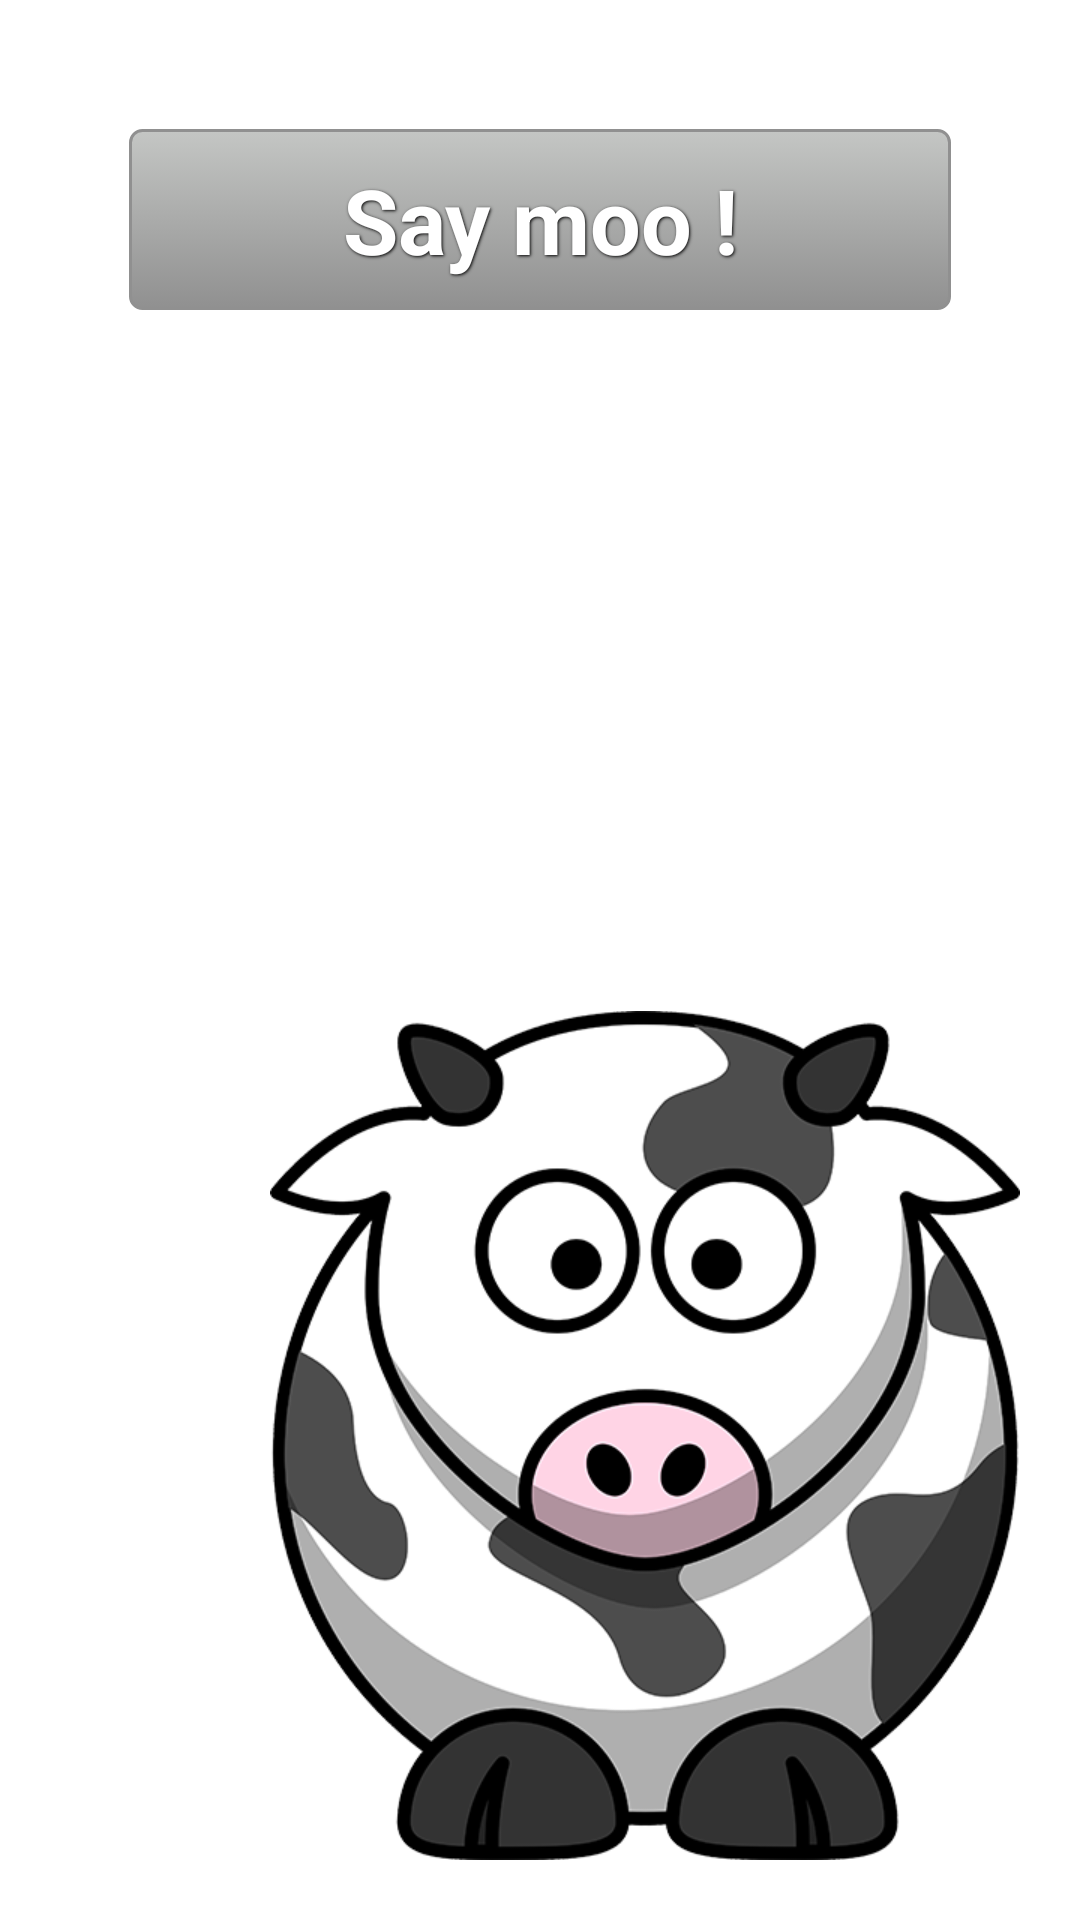

This screen was rendered from an Android layout file. Write that file and the resources it references.
<!-- AndroidManifest.xml: application theme AppTheme -->
<!-- res/layout/moobox.xml -->
<?xml version="1.0" encoding="utf-8"?>
<RelativeLayout
        xmlns:android="http://schemas.android.com/apk/res/android"
        android:layout_width="match_parent"
        android:layout_height="match_parent"
        >

    <RelativeLayout
            android:padding="20dp"
            android:layout_width="fill_parent"
            android:layout_height="wrap_content"
            android:layout_alignParentBottom="true"
            android:gravity="right">
        <ImageView
                android:src="@drawable/cow"
                android:contentDescription="@string/moobox_image"
                android:layout_width="wrap_content"
                android:layout_height="wrap_content"/>
    </RelativeLayout>

    <LinearLayout
            android:layout_width="fill_parent"
            android:layout_height="fill_parent"
            android:orientation="vertical"
            android:layout_margin="30dp"
            android:padding="10dp">

        <Button
                android:id="@+id/saymooBtn"
                android:text="@string/moobox_say"
                android:background="@drawable/btn_grey"
                style="@style/RoundedButton"/>

    </LinearLayout>

</RelativeLayout>
<!-- resources referenced by this layout -->
<resources>
  <!-- drawable btn_grey (drawable-xhdpi) -->
  <?xml version="1.0" encoding="utf-8"?>
  <selector xmlns:android="http://schemas.android.com/apk/res/android">
      <item android:state_pressed="true">
          <shape>
              <solid
                      android:color="#c4c6c4"/>
              <stroke
                      android:width="1dp"
                      android:color="#909090"/>
              <corners
                      android:radius="3dp"/>
              <padding
                      android:left="10dp"
                      android:top="10dp"
                      android:right="10dp"
                      android:bottom="10dp"/>
          </shape>
      </item>
      <item>
          <shape>
              <gradient
                      android:startColor="#c4c6c4"
                      android:endColor="#909090"
                      android:angle="270"/>
              <stroke
                      android:width="1dp"
                      android:color="#909090"/>
              <corners
                      android:radius="4dp"/>
              <padding
                      android:left="10dp"
                      android:top="10dp"
                      android:right="10dp"
                      android:bottom="10dp"/>
          </shape>
      </item>
  </selector>
  <!-- drawable cow: png bitmap (drawable-xhdpi, 95131 bytes) -->
  <string name="moobox_image">Cow image</string>
  <string name="moobox_say">Say moo !</string>
  <style name="RoundedButton">
          <item name="android:layout_width">fill_parent</item>
          <item name="android:layout_height">wrap_content</item>
          <item name="android:textColor">#ffffff</item>
          <item name="android:gravity">center</item>
          <item name="android:layout_margin">3dp</item>
          <item name="android:textSize">30dp</item>
          <item name="android:textStyle">bold</item>
          <item name="android:shadowColor">#000000</item>
          <item name="android:shadowDx">1</item>
          <item name="android:shadowDy">1</item>
          <item name="android:shadowRadius">2</item>
      </style>
  <style name="AppTheme" parent="android:Theme.Light" />
</resources>
